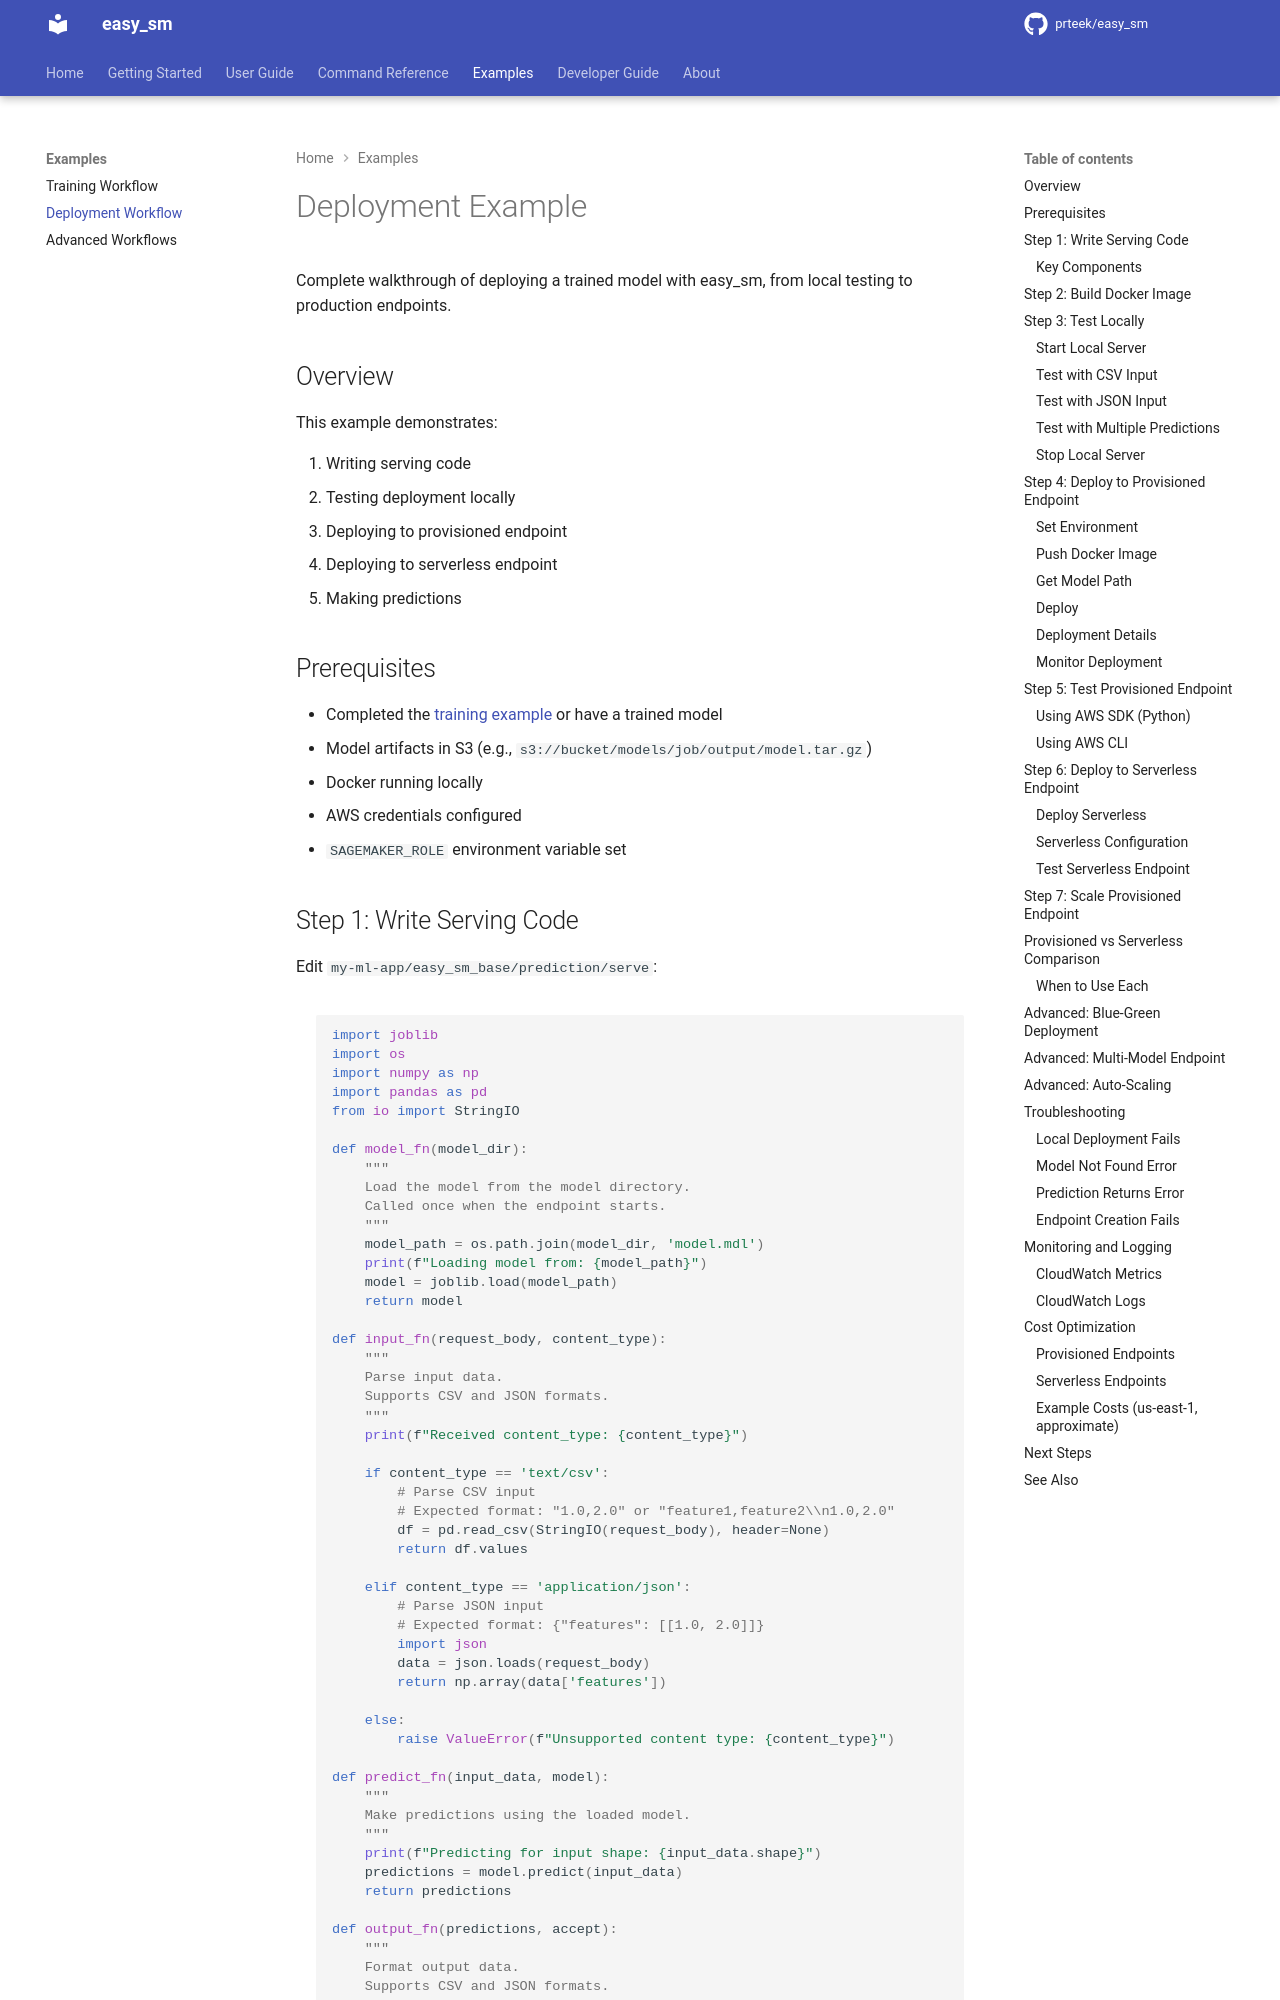

repository: prteek/easy_sm · page: examples/deployment-example/index.html · generator: mkdocs

# Deployment Example

Complete walkthrough of deploying a trained model with easy_sm, from local testing to production endpoints.

## Overview

This example demonstrates:

1. Writing serving code
2. Testing deployment locally
3. Deploying to provisioned endpoint
4. Deploying to serverless endpoint
5. Making predictions

## Prerequisites

- Completed the [training example](training-example.md) or have a trained model
- Model artifacts in S3 (e.g., `s3://bucket/models/job/output/model.tar.gz`)
- Docker running locally
- AWS credentials configured
- `SAGEMAKER_ROLE` environment variable set
